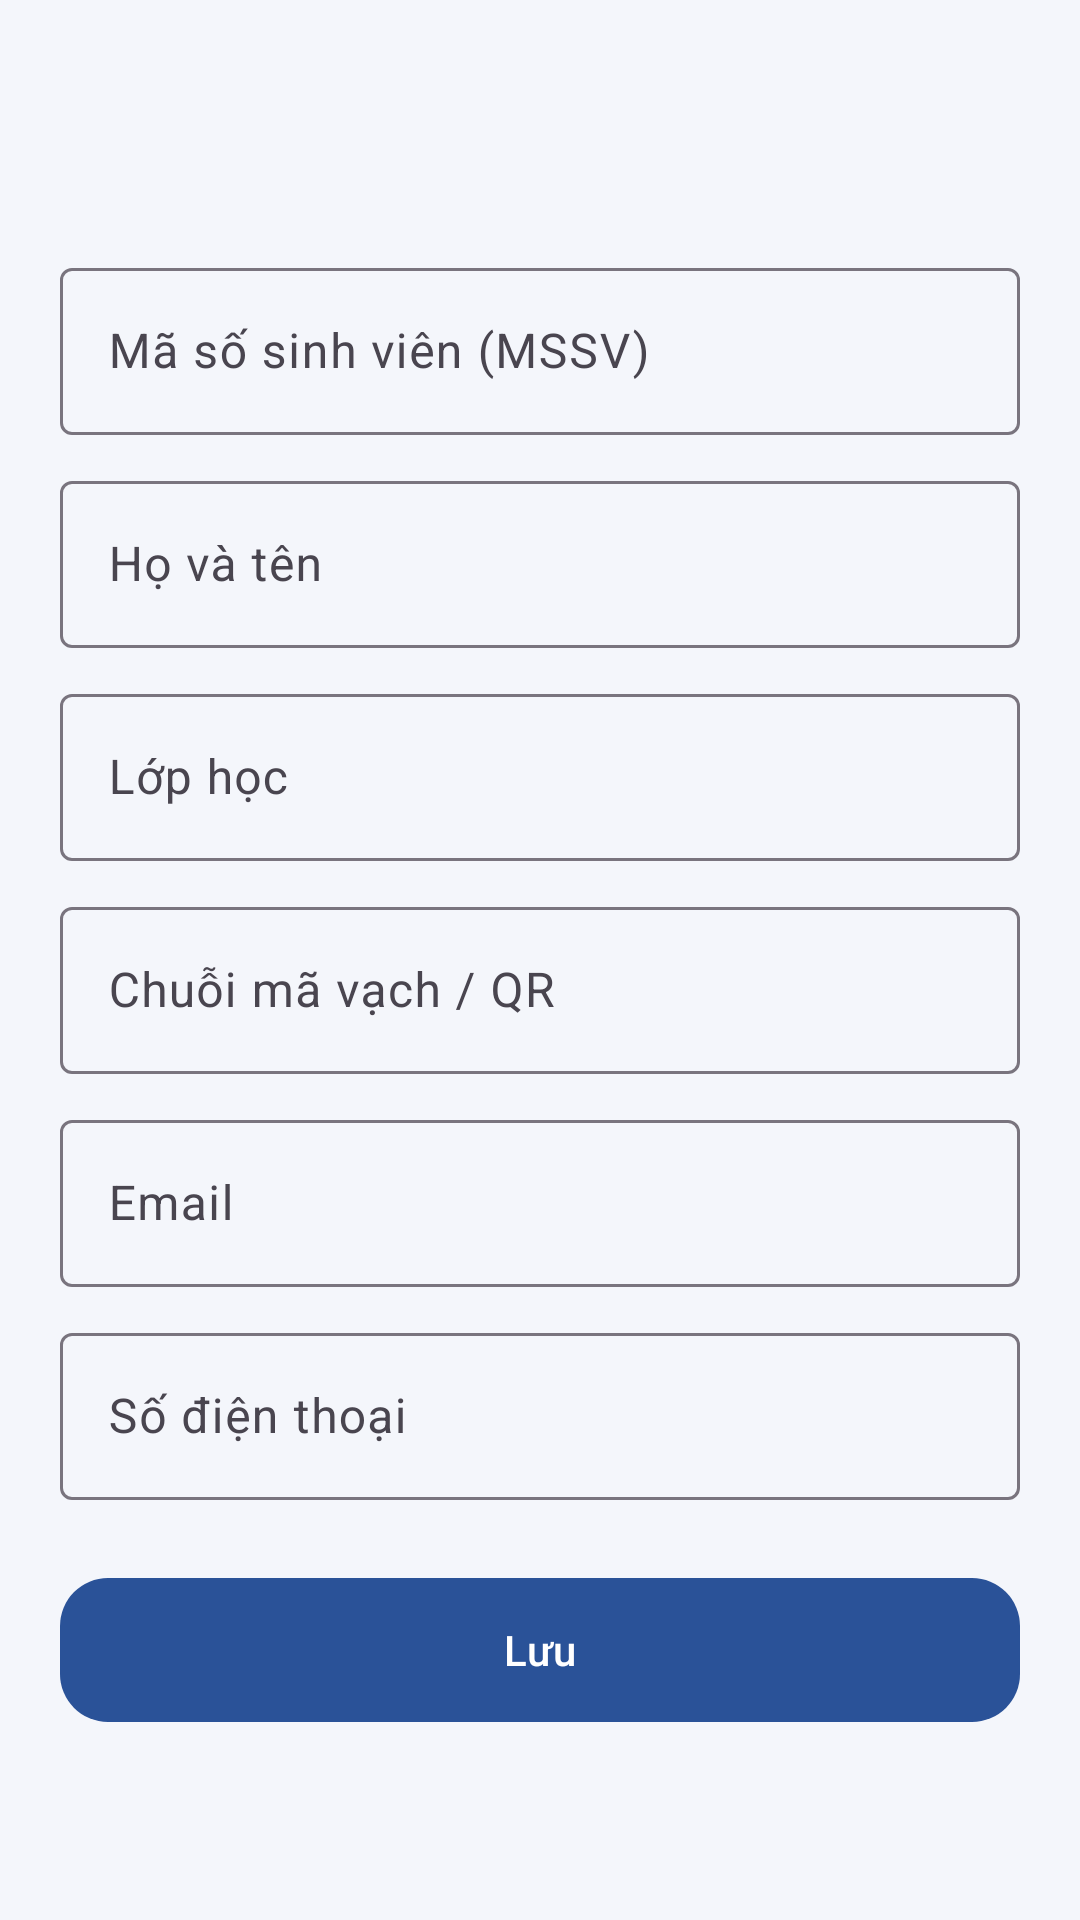

The Android layout XML behind this screen, and the referenced resources:
<!-- AndroidManifest.xml: application theme Theme.StudentAttendance -->
<!-- res/layout/activity_student_edit.xml -->
<?xml version="1.0" encoding="utf-8"?>
<LinearLayout xmlns:android="http://schemas.android.com/apk/res/android" xmlns:app="http://schemas.android.com/apk/res-auto"
    android:layout_width="match_parent" android:layout_height="match_parent"
    android:background="@color/background" android:orientation="vertical">

    <com.google.android.material.appbar.AppBarLayout
        android:layout_width="match_parent" android:layout_height="wrap_content" android:background="@drawable/bg_gradient_header">
        <com.google.android.material.appbar.MaterialToolbar
            android:id="@+id/toolbar" android:layout_width="match_parent" android:layout_height="?attr/actionBarSize"
            android:theme="@style/ThemeOverlay.App.Toolbar" app:titleTextColor="@android:color/white"/>
    </com.google.android.material.appbar.AppBarLayout>

    <ScrollView android:layout_width="match_parent" android:layout_height="0dp" android:layout_weight="1">
        <LinearLayout android:layout_width="match_parent" android:layout_height="wrap_content"
            android:orientation="vertical" android:padding="20dp">

            <com.google.android.material.textfield.TextInputLayout android:id="@+id/til_code"
                style="@style/Widget.Material3.TextInputLayout.OutlinedBox"
                android:layout_width="match_parent" android:layout_height="wrap_content" android:hint="@string/hint_code">
                <com.google.android.material.textfield.TextInputEditText android:id="@+id/et_code"
                    android:layout_width="match_parent" android:layout_height="wrap_content" android:inputType="text"/>
            </com.google.android.material.textfield.TextInputLayout>

            <com.google.android.material.textfield.TextInputLayout android:id="@+id/til_name"
                style="@style/Widget.Material3.TextInputLayout.OutlinedBox"
                android:layout_width="match_parent" android:layout_height="wrap_content" android:layout_marginTop="10dp" android:hint="@string/hint_name">
                <com.google.android.material.textfield.TextInputEditText android:id="@+id/et_name"
                    android:layout_width="match_parent" android:layout_height="wrap_content" android:inputType="textPersonName|textCapWords"/>
            </com.google.android.material.textfield.TextInputLayout>

            <com.google.android.material.textfield.TextInputLayout
                style="@style/Widget.Material3.TextInputLayout.OutlinedBox"
                android:layout_width="match_parent" android:layout_height="wrap_content" android:layout_marginTop="10dp" android:hint="@string/hint_class">
                <com.google.android.material.textfield.TextInputEditText android:id="@+id/et_class"
                    android:layout_width="match_parent" android:layout_height="wrap_content" android:inputType="textCapCharacters"/>
            </com.google.android.material.textfield.TextInputLayout>

            <com.google.android.material.textfield.TextInputLayout android:id="@+id/til_barcode"
                style="@style/Widget.Material3.TextInputLayout.OutlinedBox"
                android:layout_width="match_parent" android:layout_height="wrap_content" android:layout_marginTop="10dp" android:hint="@string/hint_barcode">
                <com.google.android.material.textfield.TextInputEditText android:id="@+id/et_barcode"
                    android:layout_width="match_parent" android:layout_height="wrap_content" android:inputType="text"/>
            </com.google.android.material.textfield.TextInputLayout>

            <com.google.android.material.textfield.TextInputLayout android:id="@+id/til_email"
                style="@style/Widget.Material3.TextInputLayout.OutlinedBox"
                android:layout_width="match_parent" android:layout_height="wrap_content" android:layout_marginTop="10dp" android:hint="@string/hint_email">
                <com.google.android.material.textfield.TextInputEditText android:id="@+id/et_email"
                    android:layout_width="match_parent" android:layout_height="wrap_content" android:inputType="textEmailAddress"/>
            </com.google.android.material.textfield.TextInputLayout>

            <com.google.android.material.textfield.TextInputLayout
                style="@style/Widget.Material3.TextInputLayout.OutlinedBox"
                android:layout_width="match_parent" android:layout_height="wrap_content" android:layout_marginTop="10dp" android:hint="@string/hint_phone">
                <com.google.android.material.textfield.TextInputEditText android:id="@+id/et_phone"
                    android:layout_width="match_parent" android:layout_height="wrap_content" android:inputType="phone"/>
            </com.google.android.material.textfield.TextInputLayout>

            <com.google.android.material.button.MaterialButton android:id="@+id/btn_save"
                android:layout_width="match_parent" android:layout_height="56dp" android:layout_marginTop="22dp"
                android:text="@string/save" app:cornerRadius="16dp" app:backgroundTint="@color/secondary"/>
        </LinearLayout>
    </ScrollView>
</LinearLayout>
<!-- resources referenced by this layout -->
<resources>
  <color name="background">#F4F6FB</color>
  <color name="secondary">#2A5298</color>
  <string name="hint_barcode">Chuỗi mã vạch / QR</string>
  <string name="hint_class">Lớp học</string>
  <string name="hint_code">Mã số sinh viên (MSSV)</string>
  <string name="hint_email">Email</string>
  <string name="hint_name">Họ và tên</string>
  <string name="hint_phone">Số điện thoại</string>
  <string name="save">Lưu</string>
  <style name="ThemeOverlay.App.Toolbar" parent="">
          <item name="colorControlNormal">@android:color/white</item>
      </style>
  <style name="Theme.StudentAttendance" parent="Theme.Material3.DayNight.NoActionBar">
          <item name="colorPrimary">@color/primary</item>
          <item name="colorOnPrimary">@android:color/white</item>
          <item name="colorPrimaryContainer">@color/primary_container</item>
          <item name="colorOnPrimaryContainer">@color/accent_text</item>
          <item name="colorSecondary">@color/secondary</item>
          <item name="colorOnSecondary">@android:color/white</item>
          <item name="colorSurface">@color/surface</item>
          <item name="android:colorBackground">@color/background</item>
          <item name="android:statusBarColor">@color/primary</item>
          <item name="shapeAppearanceMediumComponent">@style/ShapeAppearance.App.Medium</item>
      </style>
  <color name="primary">#1E3C72</color>
  <color name="primary_container">#DCE4F7</color>
  <color name="accent_text">#1E3C72</color>
  <color name="surface">#FFFFFF</color>
  <style name="ShapeAppearance.App.Medium" parent="ShapeAppearance.Material3.MediumComponent">
          <item name="cornerFamily">rounded</item>
          <item name="cornerSize">16dp</item>
      </style>
</resources>
